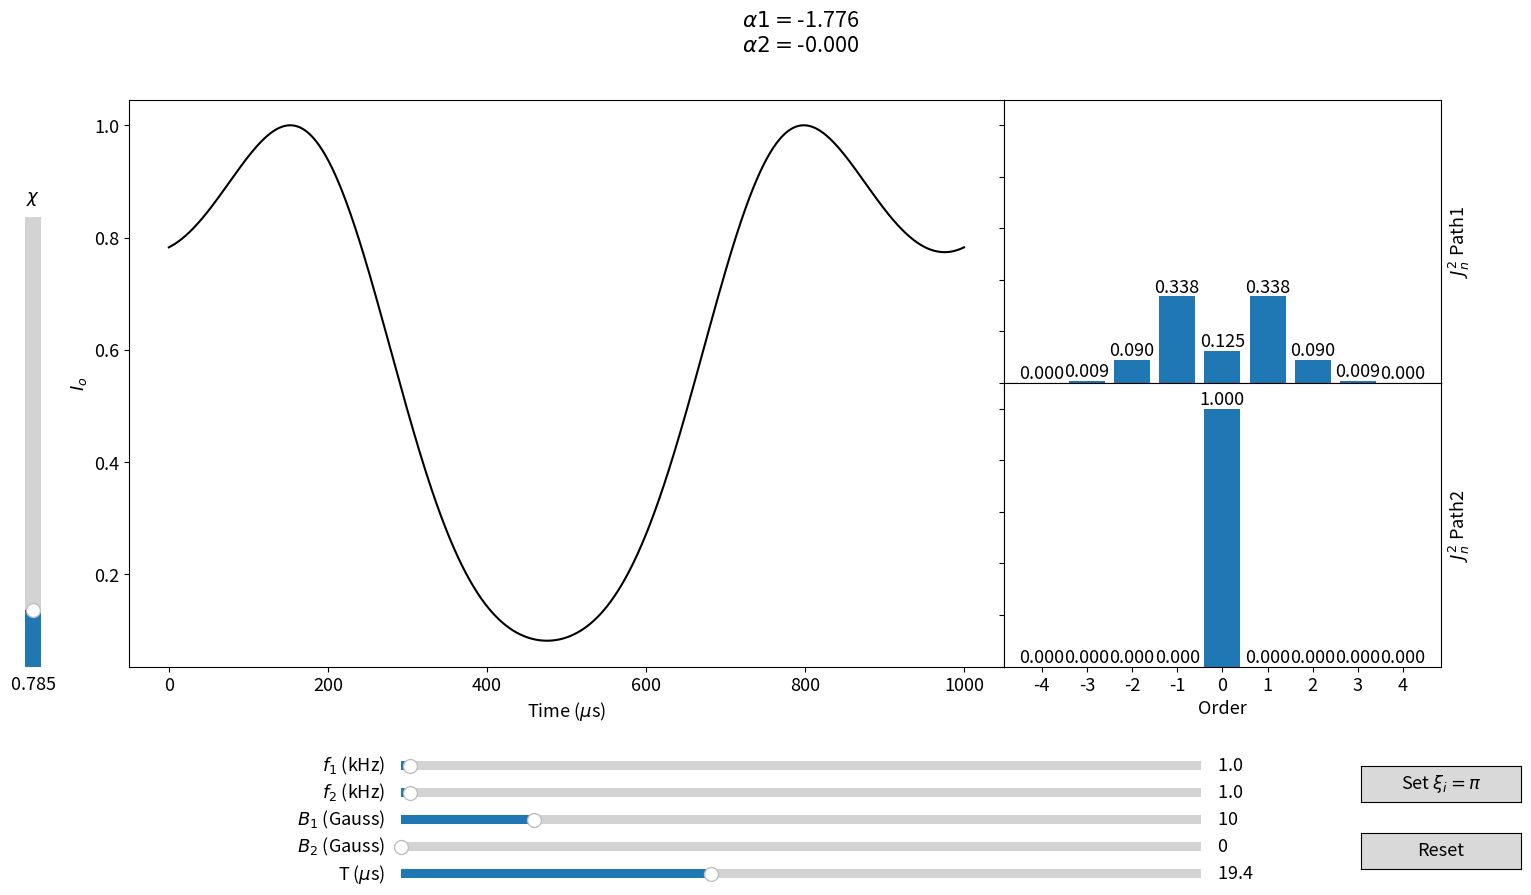

The script that saved this image:
import numpy as np
import matplotlib
import matplotlib.pyplot as plt
from matplotlib.widgets import Slider, Button
from scipy.special import jv
from matplotlib.gridspec import GridSpec
matplotlib.rcParams['font.size'] = 13

mu_N=-9.6623651#*1e-27 J/T
hbar= 6.62607015/(2*np.pi) #*1e-34 J s
v0=2060.43 #m/s
phi1=0
phi2=0
order=4

# The parametrized function to be plotted
def alpha(T,f,B):
    w=f*2*np.pi
    return mu_N*B/(hbar*w)*2*np.sin(w*T*1e-3/2)

t = np.linspace(0, 1000, 1000)

# Define initial parameters
T_0=19.4 #\mu s
f1_0=1 #kHz
B1_0=10 #Gauss
f2_0=1
B2_0=0
xi1_0=phi1+(2*np.pi*f1_0*1e-3*T_0+np.pi)/2-2*np.pi*f1_0*1e3/v0
xi2_0=phi2+(2*np.pi*f2_0*1e-3*T_0+np.pi)/2-2*np.pi*f2_0*1e3/v0
chi_0=np.pi/4

a1=alpha(T_0,f1_0, B1_0)
a2=alpha(T_0,f2_0, B2_0)

# Create the figure and the line that we will manipulate
fig = plt.figure(figsize=(16,9))
title=fig.suptitle("$\\alpha1=$"+str("%.3f"%(alpha(T_0, f1_0, B1_0),))+"\n$\\alpha2=$"+str("%.3f"%(alpha(T_0, f2_0, B2_0),)))
gst = GridSpec(2,3, figure=fig, hspace=0, wspace=0)#,hspace=0, bottom=0,top=0)
gsb = GridSpec(2,3, figure=fig, hspace=0, wspace=0)
axs = [fig.add_subplot(gst[:,:-1]),
       fig.add_subplot(gst[0,-1]),
       fig.add_subplot(gsb[1,-1])]

for ax in axs[1:]:
    ax.yaxis.set_tick_params(labelleft=False)
    ax.yaxis.set_label_position("right")
    
axs[0].set_xlabel("Time ($\mu$s)")
axs[0].set_ylabel("$I_o$")

# adjust the main plot to make room for the sliders
lineO, = axs[0].plot(t,(1+np.cos(chi_0-a1*np.sin(2*np.pi*1e-3*f1_0*t+xi1_0)+a2*np.sin(2*np.pi*1e-3*f2_0*t+xi2_0)))/2, "k-", ms=2)

axs[1].set_xlabel("Order")
axs[1].set_ylabel("$J_n^2$ Path1")
rects1=axs[1].bar(range(-order, order+1), jv(range(-order, order+1), alpha(T_0, f1_0, B1_0))**2)
texts1=[]
for i in range(-order,order+1):
    text=axs[1].text(i, jv(i, alpha(T_0, f1_0, B1_0))**2, str("%.3f" %(jv(i, alpha(T_0, f1_0, B1_0))**2),),ha="center", va="bottom")
    texts1.append(text)
axs[1].set_xticks(range(-order, order+1))
axs[1].set_ylim([0,1.1])    

axs[2].set_xlabel("Order")
axs[2].set_ylabel("$J_n^2$ Path2")
rects2=axs[2].bar(range(-order, order+1), jv(range(-order, order+1), alpha(T_0, f2_0, B2_0))**2)
texts2=[]
for i in range(-order,order+1):
    text=axs[2].text(i, jv(i, alpha(T_0, f2_0, B2_0))**2, str("%.3f" %(jv(i, alpha(T_0, f2_0, B2_0))**2),),ha="center", va="bottom")
    texts2.append(text)
axs[2].set_xticks(range(-order, order+1))
axs[2].set_ylim([0,1.1])

# Make horizontal sliders.
fig.subplots_adjust(bottom=0.25, left=0.08)
axf1 = fig.add_axes([0.25, 0.13, 0.5, 0.02])
axf2 = fig.add_axes([0.25, 0.10, 0.5, 0.02])
axB1 = fig.add_axes([0.25, 0.07, 0.5, 0.02])
axB2 = fig.add_axes([0.25, 0.04, 0.5, 0.02])
axT = fig.add_axes([0.25, 0.01, 0.5, 0.02])
axchi = fig.add_axes([0.01, 0.25, 0.02, 0.5])

f1_slider = Slider(
    ax=axf1,
    label="$f_1$ (kHz)",
    valmin=0.1,
    valmax=80,
    valinit=f1_0,
)

f2_slider = Slider(
    ax=axf2,
    label="$f_2$ (kHz)",
    valmin=0.1,
    valmax=80,
    valinit=f2_0,
)


B1_slider = Slider(
    ax=axB1,
    label="$B_1$ (Gauss)",
    valmin=0,
    valmax=60,
    valinit=B1_0,
    # orientation="vertical"
)


B2_slider = Slider(
    ax=axB2,
    label="$B_2$ (Gauss)",
    valmin=0,
    valmax=60,
    valinit=B2_0,
    # orientation="vertical"
)

T_slider = Slider(
    ax=axT,
    label="T ($\mu$s)",
    valmin=0,
    valmax=50,
    valinit=T_0,
    # orientation="vertical"
)

chi_slider = Slider(
    ax=axchi,
    label="$\chi$",
    valmin=0,
    valmax=2*np.pi,
    valinit=chi_0,
    orientation="vertical"
)

# The function to be called anytime a slider"s value changes
def update(val):
    title.set_text("$\\alpha=$"+str("%.3f"%(alpha(T_slider.val, f1_slider.val, B1_slider.val),))+"\n$\\alpha2=$"+str("%.3f"%(alpha(T_slider.val, f2_slider.val, B2_slider.val),)))
    xi1=phi1+(2*np.pi*f1_slider.val*1e-3*T_slider.val+np.pi)/2-2*np.pi*f1_slider.val*1e3/(v0)
    xi2=phi2+(2*np.pi*f2_slider.val*1e-3*T_slider.val+np.pi)/2-2*np.pi*f2_slider.val*1e3/(v0)
    a1=alpha(T_slider.val, f1_slider.val, B1_slider.val)
    a2=alpha(T_slider.val, f2_slider.val, B2_slider.val)
    lineO.set_ydata((1+np.cos(chi_slider.val-a1*np.sin(2*np.pi*f1_slider.val*1e-3*t+xi1)+a2*np.sin(2*np.pi*1e-3*f2_slider.val*t+xi2)))/2)
    for rect, h in zip(rects1, jv(range(-order, order+1), alpha(T_slider.val, f1_slider.val, B1_slider.val))**2):
        rect.set_height(h)
    for text,i in zip(texts1,range(-order,order+1)):
        text.set_text(str("%.3f" %(jv(i, alpha(T_slider.val, f1_slider.val, B1_slider.val))**2),))
        text.set_y((jv(i, alpha(T_slider.val, f1_slider.val, B1_slider.val))**2))
    for rect, h in zip(rects2, jv(range(-order, order+1), alpha(T_slider.val, f2_slider.val, B2_slider.val))**2):
        rect.set_height(h)
    for text,i in zip(texts2,range(-order,order+1)):
        text.set_text(str("%.3f" %(jv(i, alpha(T_slider.val, f2_slider.val, B2_slider.val))**2),))
        text.set_y((jv(i, alpha(T_slider.val, f2_slider.val, B2_slider.val))**2))    
        axs[0].relim()
        axs[0].autoscale_view()
    fig.canvas.draw_idle()

# register the update function with each slider
f1_slider.on_changed(update)
f2_slider.on_changed(update)
B1_slider.on_changed(update)
B2_slider.on_changed(update)
chi_slider.on_changed(update)
T_slider.on_changed(update)

# Create a `matplotlib.widgets.Button` to reset the sliders to initial values.
resetax = fig.add_axes([0.85, 0.025, 0.1, 0.04])
buttonr = Button(resetax, "Reset", hovercolor="0.975")
def reset(event):
    f1_slider.reset()
    f2_slider.reset()
    B1_slider.reset()
    B2_slider.reset()
    T_slider.reset()
    chi_slider.reset()
buttonr.on_clicked(reset)

setxi = fig.add_axes([0.85, 0.1, 0.1, 0.04])
buttons = Button(setxi, "Set $\\xi_i=\pi$", hovercolor="0.975")
def setxi(event):
    xi1=np.pi
    xi2=np.pi
    a1=alpha(T_slider.val, f1_slider.val, B1_slider.val)
    a2=alpha(T_slider.val, f2_slider.val, B2_slider.val)
    lineO.set_ydata((1+np.cos(chi_slider.val-a1*np.sin(2*np.pi*f1_slider.val*1e-3*t+xi1)+a2*np.sin(2*np.pi*1e-3*f2_slider.val*t+xi2)))/2)
buttons.on_clicked(setxi)

plt.show()